Labelled photos from "glaucoma", an image-classification folder in yisy0703/ai. The possible labels are: advanced glaucoma, early glaucoma, normal control.

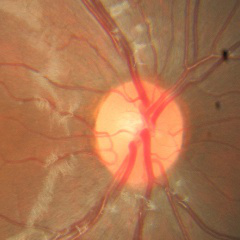
Label: normal control

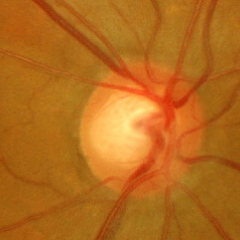
Label: early glaucoma

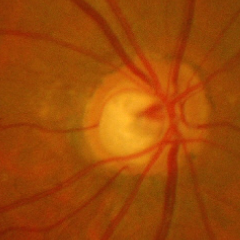
Label: advanced glaucoma

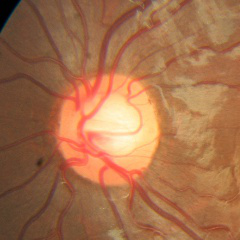
Label: normal control

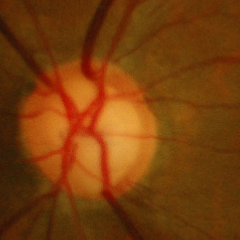
Label: early glaucoma

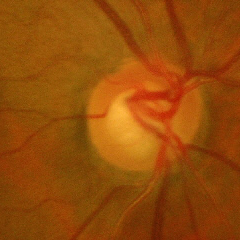
Label: advanced glaucoma
